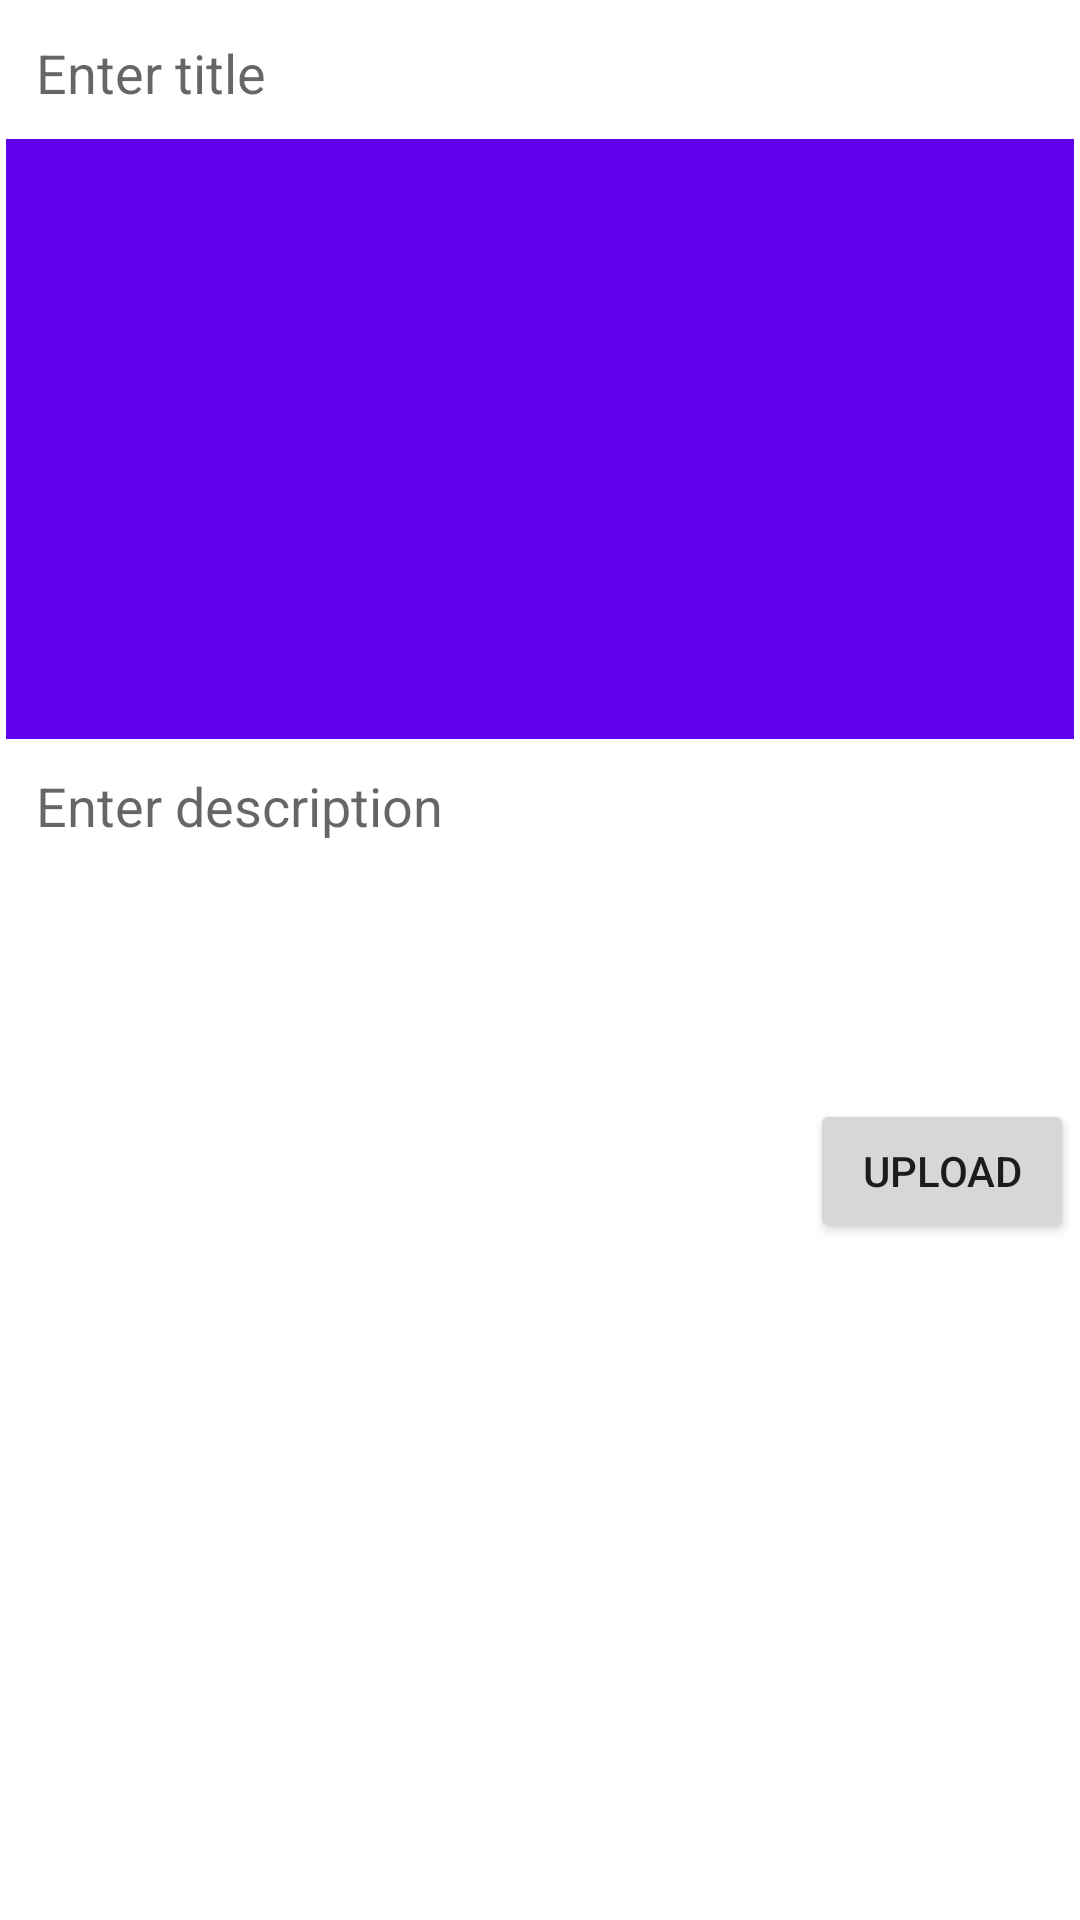

Layout XML and referenced resources for this Android screen:
<!-- AndroidManifest.xml: application theme Theme.SocialMedia -->
<!-- res/layout/activity_add_post.xml -->
<?xml version="1.0" encoding="utf-8"?>
<ScrollView xmlns:android="http://schemas.android.com/apk/res/android"
    xmlns:app="http://schemas.android.com/apk/res-auto"
    xmlns:tools="http://schemas.android.com/tools"
    android:layout_width="match_parent"
    android:layout_height="match_parent"
    tools:context=".AddPostActivity">

    <LinearLayout
        android:layout_width="match_parent"
        android:layout_height="wrap_content"
        android:orientation="vertical"
        android:layout_margin="2dp">


        <EditText
            android:layout_width="match_parent"
            android:layout_height="wrap_content"
            android:id="@+id/p_title_et"
            android:hint="Enter title"
            android:padding="10dp"
            android:background="@drawable/editextstyle"
            android:singleLine="true"/>

        <ImageView
            android:layout_width="match_parent"
            android:layout_height="wrap_content"
            android:background="@color/design_default_color_primary"
            android:minHeight="200dp"
            android:id="@+id/p_image_iv"/>


        <EditText
            android:layout_width="match_parent"
            android:layout_height="wrap_content"
            android:id="@+id/p_description_et"
            android:hint="Enter description"
            android:padding="10dp"
            android:background="@drawable/editextstyle"
            android:inputType="textCapSentences|textMultiLine"
            android:minHeight="120dp"
            android:gravity="start"/>

        <Button
            android:layout_width="wrap_content"
            android:layout_height="wrap_content"
            android:id="@+id/p_upload_btn"
            android:layout_gravity="end"
            android:text="upload"/>

        <ProgressBar
            android:layout_width="wrap_content"
            android:layout_height="wrap_content"
            android:layout_gravity="center"
            android:id="@+id/add_post_pb"
            android:visibility="gone"/>



    </LinearLayout>
</ScrollView>
<!-- resources referenced by this layout -->
<resources>
  <style name="Theme.SocialMedia" parent="Theme.MaterialComponents.DayNight.DarkActionBar">
          
          <item name="colorPrimary">@color/purple_500</item>
          <item name="colorPrimaryVariant">@color/purple_700</item>
          <item name="colorOnPrimary">@color/white</item>
          
          <item name="colorSecondary">@color/teal_200</item>
          <item name="colorSecondaryVariant">@color/teal_700</item>
          <item name="colorOnSecondary">@color/black</item>
          
          <item name="android:statusBarColor" tools:targetApi="l">?attr/colorPrimaryVariant</item>
          
      </style>
  <color name="purple_500">#FF6200EE</color>
  <color name="purple_700">#FF3700B3</color>
  <color name="white">#FFFFFFFF</color>
  <color name="teal_200">#FF03DAC5</color>
  <color name="teal_700">#FF018786</color>
  <color name="black">#FF000000</color>
</resources>
